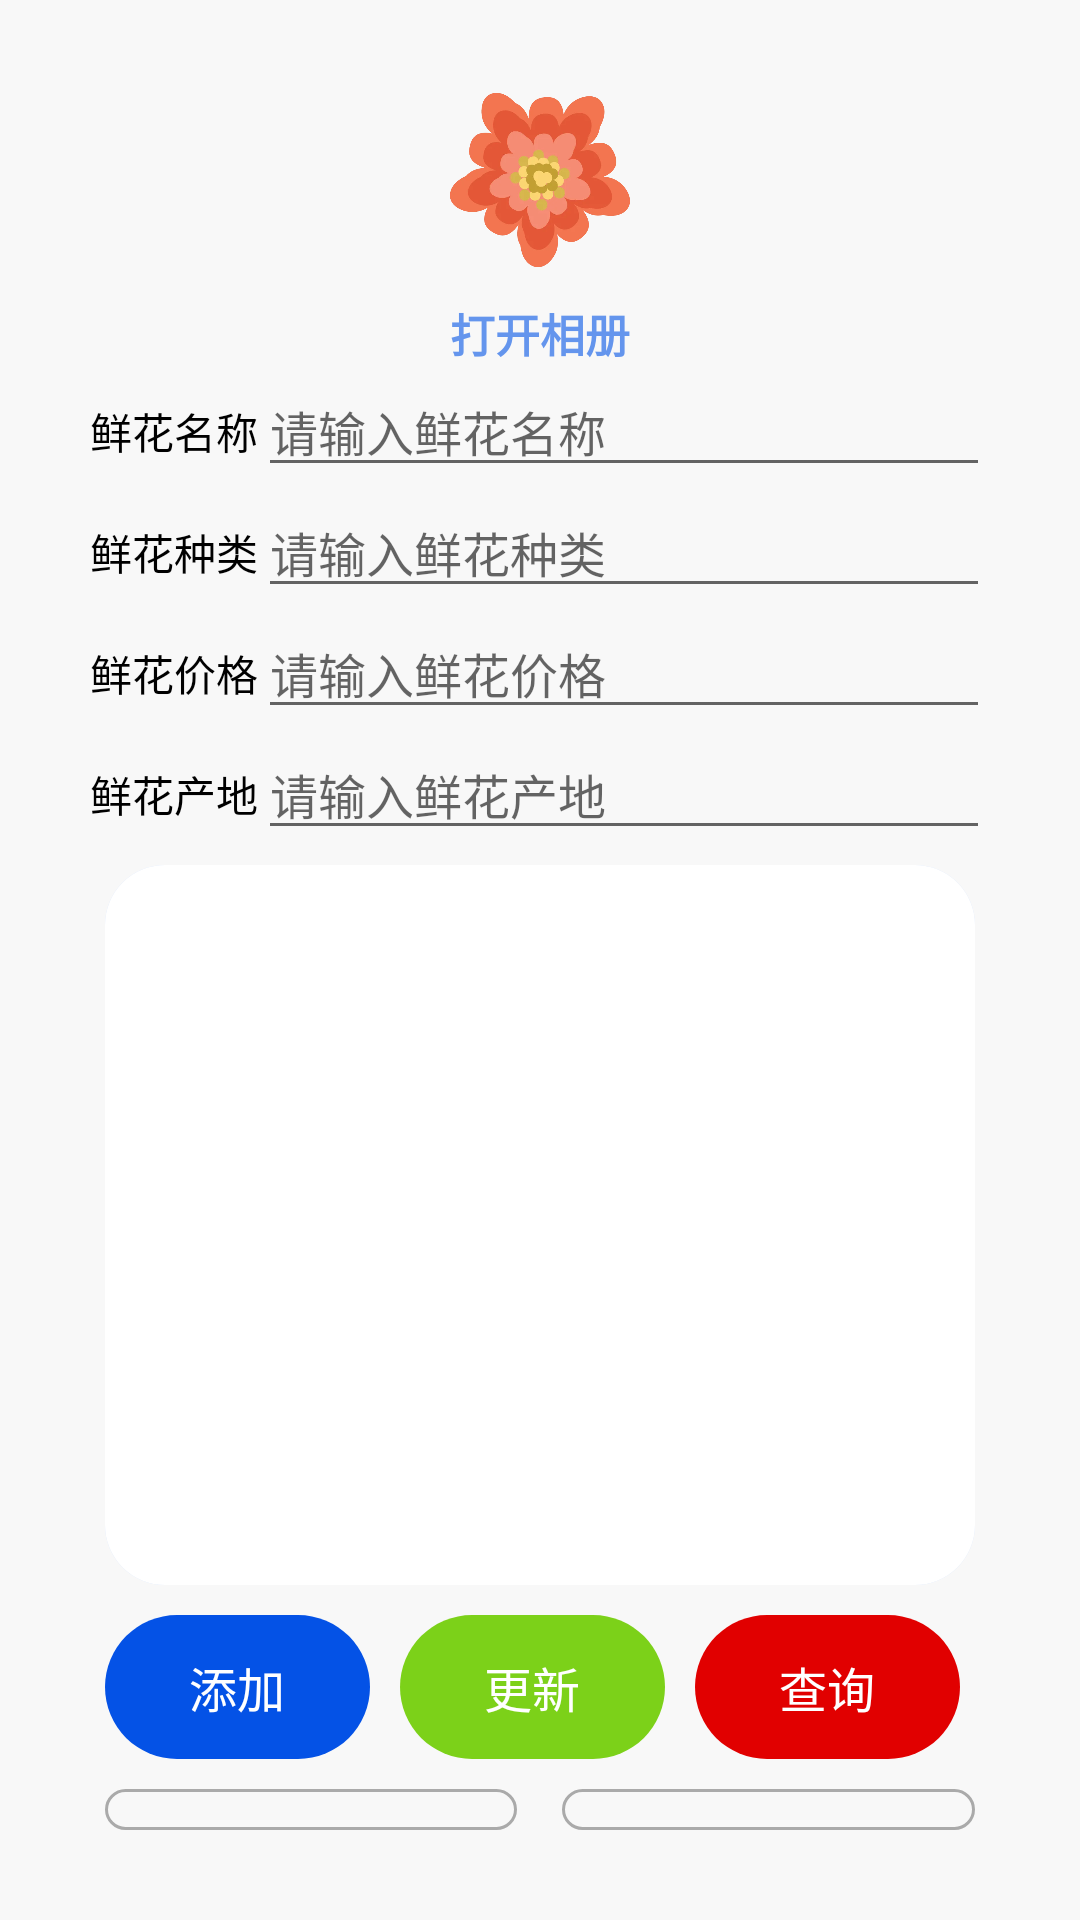

Android layout source for this screen:
<!-- AndroidManifest.xml: application theme Theme.notAnimation -->
<!-- res/layout/fragment_admin_flowers.xml -->
<?xml version="1.0" encoding="utf-8"?>
<LinearLayout xmlns:android="http://schemas.android.com/apk/res/android"
    xmlns:tools="http://schemas.android.com/tools"
    android:layout_width="match_parent"
    android:layout_height="match_parent"
    android:background="#FFF8F8F8"
    android:orientation="vertical"
    android:padding="30dp"
    tools:context=".ui.fragment.AdminFlowersFragment">

    <ImageView
        android:id="@+id/iv_flowers"
        android:layout_width="60dp"
        android:layout_height="60dp"
        android:layout_gravity="center_horizontal"
        android:src="@mipmap/ic_logo" />

    <TextView
        android:id="@+id/tv_select_change"
        android:layout_width="wrap_content"
        android:layout_height="wrap_content"
        android:layout_marginTop="10dp"
        android:gravity="center"
        android:text="打开相册"
        android:textColor="@color/cornflowerblue"
        android:textSize="15sp"
        android:textStyle="bold"
        android:layout_gravity="center_horizontal"/>

    <LinearLayout
        android:layout_width="match_parent"
        android:layout_height="wrap_content"
        android:orientation="vertical">

        <LinearLayout
            android:layout_width="match_parent"
            android:layout_height="wrap_content">

            <TextView
                android:layout_width="wrap_content"
                android:layout_height="wrap_content"
                android:text="鲜花名称"
                android:textColor="@android:color/black"
                android:textSize="14sp" />

            <EditText
                android:id="@+id/et_ad_name"
                android:layout_width="match_parent"
                android:layout_height="wrap_content"
                android:hint="请输入鲜花名称"
                android:textSize="16sp" />
        </LinearLayout>

        <LinearLayout
            android:layout_width="match_parent"
            android:layout_height="wrap_content">

            <TextView
                android:layout_width="wrap_content"
                android:layout_height="wrap_content"
                android:text="鲜花种类"
                android:textColor="@android:color/black"
                android:textSize="14sp" />

            <EditText
                android:id="@+id/et_ad_kind"
                android:layout_width="match_parent"
                android:layout_height="wrap_content"
                android:hint="请输入鲜花种类"
                android:textSize="16sp" />
        </LinearLayout>

        <LinearLayout
            android:layout_width="match_parent"
            android:layout_height="wrap_content">

            <TextView
                android:layout_width="wrap_content"
                android:layout_height="wrap_content"
                android:text="鲜花价格"
                android:textColor="@android:color/black"
                android:textSize="14sp" />

            <EditText
                android:id="@+id/et_ad_price"
                android:layout_width="match_parent"
                android:layout_height="wrap_content"
                android:hint="请输入鲜花价格"
                android:inputType="number"
                android:textSize="16sp" />
        </LinearLayout>

        <LinearLayout
            android:layout_width="match_parent"
            android:layout_height="wrap_content">

            <TextView
                android:layout_width="wrap_content"
                android:layout_height="wrap_content"
                android:text="鲜花产地"
                android:textColor="@android:color/black"
                android:textSize="14sp" />

            <EditText
                android:id="@+id/et_ad_address"
                android:layout_width="match_parent"
                android:layout_height="wrap_content"
                android:hint="请输入鲜花产地"
                android:textSize="16sp" />
        </LinearLayout>

    </LinearLayout>

    <ListView
        android:id="@+id/lv_ad_flowers_info"
        android:layout_width="match_parent"
        android:layout_height="240dp"
        android:layout_marginLeft="5dp"
        android:layout_marginTop="5dp"
        android:layout_marginRight="5dp"
        android:background="@drawable/background_square"
        android:padding="5dp" />

    <LinearLayout
        android:layout_width="match_parent"
        android:layout_height="wrap_content"
        android:layout_gravity="center_horizontal"
        android:layout_marginLeft="5dp"
        android:layout_marginTop="10dp"
        android:layout_marginRight="5dp"
        android:orientation="horizontal">

        <Button
            android:id="@+id/bt_ad_add"
            android:layout_width="wrap_content"
            android:layout_height="wrap_content"
            android:layout_marginRight="10dp"
            android:layout_weight="1"
            android:background="@drawable/background_bt_blue"
            android:stateListAnimator="@drawable/anim_state"
            android:text="添加"
            android:textColor="#FFFFFFFF"
            android:textSize="16sp" />

        <Button
            android:id="@+id/bt_ad_update"
            android:layout_width="wrap_content"
            android:layout_height="wrap_content"
            android:layout_marginRight="10dp"
            android:layout_weight="1"
            android:background="@drawable/background_bt_green"
            android:stateListAnimator="@drawable/anim_state"
            android:text="更新"
            android:textColor="#FFFFFFFF"
            android:textSize="16sp" />

        <Button
            android:id="@+id/bt_ad_retrieve"
            android:layout_width="wrap_content"
            android:layout_height="wrap_content"
            android:layout_marginRight="5dp"
            android:layout_weight="1"
            android:background="@drawable/background_bt_red"
            android:stateListAnimator="@drawable/anim_state"
            android:text="查询"
            android:textColor="#FFFFFFFF"
            android:textSize="16sp" />

    </LinearLayout>

    <LinearLayout
        android:layout_width="match_parent"
        android:layout_height="wrap_content"
        android:layout_gravity="center_horizontal"
        android:layout_marginLeft="5dp"
        android:layout_marginTop="10dp"
        android:layout_marginRight="5dp"
        android:orientation="horizontal">

        <Button
            android:id="@+id/bt_ad_delete"
            android:layout_width="wrap_content"
            android:layout_height="wrap_content"
            android:layout_marginRight="15dp"
            android:layout_weight="1"
            android:background="@drawable/background_bt_gray"
            android:stateListAnimator="@drawable/anim_state"
            android:text="删除"
            android:textColor="#FF999999"
            android:textSize="16sp" />

        <Button
            android:id="@+id/bt_ad_clear"
            android:layout_width="wrap_content"
            android:layout_height="wrap_content"
            android:layout_weight="1"
            android:background="@drawable/background_bt_gray"
            android:stateListAnimator="@drawable/anim_state"
            android:text="清除"
            android:textColor="#FF999999"
            android:textSize="16sp" />
    </LinearLayout>
</LinearLayout>
<!-- resources referenced by this layout -->
<resources>
  <color name="cornflowerblue">#6495ed</color>
  <!-- drawable background_bt_blue (drawable-v24) -->
  <?xml version="1.0" encoding="utf-8"?>
  <shape xmlns:android="http://schemas.android.com/apk/res/android">
  
      
      <solid android:color="#FF0452E6" />
  
      
      <corners android:radius="100mm"/>
  
      
      <padding
          android:left="10dp"
          android:top="10dp"
          android:right="10dp"
          android:bottom="10dp"
          />
  </shape>
  <!-- drawable background_bt_gray (drawable-v24) -->
  <?xml version="1.0" encoding="utf-8"?>
  <shape xmlns:android="http://schemas.android.com/apk/res/android">
  
      
      <corners android:radius="100mm"/>
  
      
      <stroke android:width="1dp" android:color="#aaa" />
  
      
      <padding
          android:left="10dp"
          android:top="10dp"
          android:right="10dp"
          android:bottom="10dp"
          />
  </shape>
  <!-- drawable background_bt_green (drawable-v24) -->
  <?xml version="1.0" encoding="utf-8"?>
  <shape xmlns:android="http://schemas.android.com/apk/res/android">
  
      
      <solid android:color="#FF7CD119" />
  
      
      <corners android:radius="100mm"/>
  
      
      <padding
          android:left="10dp"
          android:top="10dp"
          android:right="10dp"
          android:bottom="10dp"
          />
  </shape>
  <!-- drawable background_bt_red (drawable-v24) -->
  <?xml version="1.0" encoding="utf-8"?>
  <shape xmlns:android="http://schemas.android.com/apk/res/android">
  
      
      <solid android:color="#FFE10000" />
  
      
      <corners android:radius="100mm"/>
  
      
      <padding
          android:left="10dp"
          android:top="10dp"
          android:right="10dp"
          android:bottom="10dp"
          />
  </shape>
  <!-- drawable background_square (drawable-v24) -->
  <?xml version="1.0" encoding="utf-8"?>
  <layer-list xmlns:android="http://schemas.android.com/apk/res/android">
      
      <item>
          <shape>
              <solid android:color="#33458aff" />
              
              <corners android:radius="20dp" />
          </shape>
      </item>
      
      <item>
          <shape>
              <solid android:color="@android:color/white" />
              <corners android:radius="20dp" />
          </shape>
      </item>
  </layer-list>
  <style name="Theme.notAnimation" parent="Theme.AppCompat.Light.NoActionBar">
          <item name="android:windowAnimationStyle">@style/notAnimation</item>
      </style>
  <style name="notAnimation">
          <item name="android:activityOpenEnterAnimation">@null</item>
          <item name="android:activityOpenExitAnimation">@null</item>
          <item name="android:activityCloseEnterAnimation">@null</item>
          <item name="android:activityCloseExitAnimation">@null</item>
          <item name="android:taskOpenEnterAnimation">@null</item>
          <item name="android:taskOpenExitAnimation">@null</item>
          <item name="android:taskCloseEnterAnimation">@null</item>
          <item name="android:taskCloseExitAnimation">@null</item>
          <item name="android:taskToFrontEnterAnimation">@null</item>
          <item name="android:taskToFrontExitAnimation">@null</item>
          <item name="android:taskToBackEnterAnimation">@null</item>
          <item name="android:taskToBackExitAnimation">@null</item>
      </style>
</resources>
